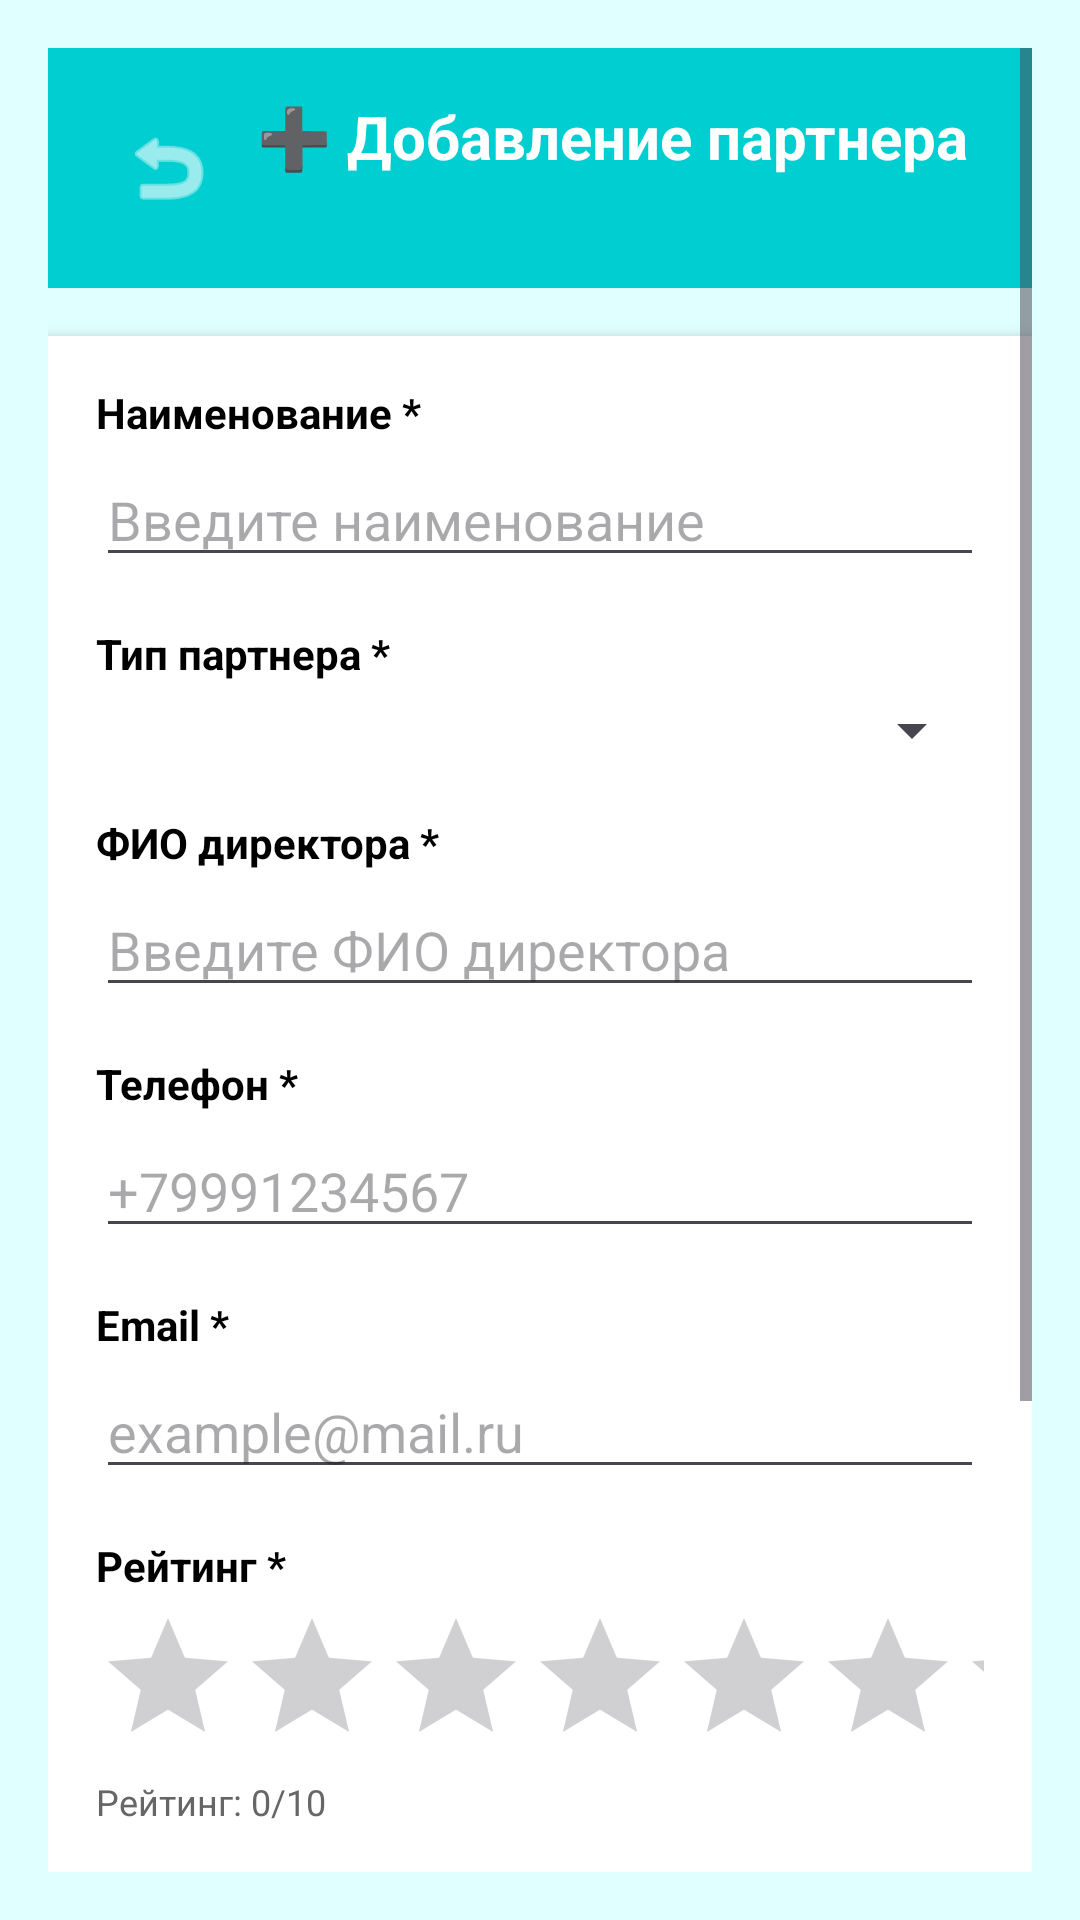

The Android layout XML behind this screen, and the referenced resources:
<!-- AndroidManifest.xml: application theme Theme.CleanPlanetSimple -->
<!-- res/layout/activity_partner_edit.xml -->
<?xml version="1.0" encoding="utf-8"?>
<ScrollView xmlns:android="http://schemas.android.com/apk/res/android"
    android:layout_width="match_parent"
    android:layout_height="match_parent"
    android:background="#E0FFFF"
    android:padding="16dp">

    <LinearLayout
        android:layout_width="match_parent"
        android:layout_height="wrap_content"
        android:orientation="vertical">

        
        <LinearLayout
            android:layout_width="match_parent"
            android:layout_height="wrap_content"
            android:orientation="horizontal"
            android:background="#00CED1"
            android:padding="16dp"
            android:layout_marginBottom="16dp">

            <ImageButton
                android:id="@+id/buttonBack"
                android:layout_width="48dp"
                android:layout_height="48dp"
                android:background="@android:color/transparent"
                android:src="@android:drawable/ic_menu_revert"
                android:tint="#FFFFFF" />

            <TextView
                android:id="@+id/textTitle"
                android:layout_width="0dp"
                android:layout_height="wrap_content"
                android:layout_weight="1"
                android:text="➕ Добавление партнера"
                android:textSize="20sp"
                android:textColor="#FFFFFF"
                android:textStyle="bold"
                android:gravity="center" />

        </LinearLayout>

        
        <LinearLayout
            android:layout_width="match_parent"
            android:layout_height="wrap_content"
            android:orientation="vertical"
            android:background="#FFFFFF"
            android:padding="16dp"
            android:elevation="4dp">

            
            <TextView
                android:layout_width="match_parent"
                android:layout_height="wrap_content"
                android:text="Наименование *"
                android:textSize="14sp"
                android:textColor="#000000"
                android:textStyle="bold"
                android:layout_marginBottom="4dp" />

            <EditText
                android:id="@+id/editPartnerName"
                android:layout_width="match_parent"
                android:layout_height="wrap_content"
                android:hint="Введите наименование"
                android:inputType="text" />

            
            <TextView
                android:layout_width="match_parent"
                android:layout_height="wrap_content"
                android:text="Тип партнера *"
                android:textSize="14sp"
                android:textColor="#000000"
                android:textStyle="bold"
                android:layout_marginTop="16dp"
                android:layout_marginBottom="4dp" />

            <Spinner
                android:id="@+id/spinnerPartnerType"
                android:layout_width="match_parent"
                android:layout_height="wrap_content" />

            
            <TextView
                android:layout_width="match_parent"
                android:layout_height="wrap_content"
                android:text="ФИО директора *"
                android:textSize="14sp"
                android:textColor="#000000"
                android:textStyle="bold"
                android:layout_marginTop="16dp"
                android:layout_marginBottom="4dp" />

            <EditText
                android:id="@+id/editPartnerDirector"
                android:layout_width="match_parent"
                android:layout_height="wrap_content"
                android:hint="Введите ФИО директора"
                android:inputType="text" />

            
            <TextView
                android:layout_width="match_parent"
                android:layout_height="wrap_content"
                android:text="Телефон *"
                android:textSize="14sp"
                android:textColor="#000000"
                android:textStyle="bold"
                android:layout_marginTop="16dp"
                android:layout_marginBottom="4dp" />

            <EditText
                android:id="@+id/editPartnerPhone"
                android:layout_width="match_parent"
                android:layout_height="wrap_content"
                android:hint="+79991234567"
                android:inputType="phone" />

            
            <TextView
                android:layout_width="match_parent"
                android:layout_height="wrap_content"
                android:text="Email *"
                android:textSize="14sp"
                android:textColor="#000000"
                android:textStyle="bold"
                android:layout_marginTop="16dp"
                android:layout_marginBottom="4dp" />

            <EditText
                android:id="@+id/editPartnerEmail"
                android:layout_width="match_parent"
                android:layout_height="wrap_content"
                android:hint="example@mail.ru"
                android:inputType="textEmailAddress" />

            
            <TextView
                android:layout_width="match_parent"
                android:layout_height="wrap_content"
                android:text="Рейтинг *"
                android:textSize="14sp"
                android:textColor="#000000"
                android:textStyle="bold"
                android:layout_marginTop="16dp"
                android:layout_marginBottom="4dp" />

            <RatingBar
                android:id="@+id/ratingBar"
                android:layout_width="wrap_content"
                android:layout_height="wrap_content"
                android:numStars="10"
                android:stepSize="1" />

            <TextView
                android:id="@+id/textRatingValue"
                android:layout_width="match_parent"
                android:layout_height="wrap_content"
                android:text="Рейтинг: 0/10"
                android:textSize="12sp"
                android:textColor="#666666" />

            
            <TextView
                android:layout_width="match_parent"
                android:layout_height="wrap_content"
                android:text="Адрес"
                android:textSize="14sp"
                android:textColor="#000000"
                android:textStyle="bold"
                android:layout_marginTop="16dp"
                android:layout_marginBottom="4dp" />

            <EditText
                android:id="@+id/editPartnerAddress"
                android:layout_width="match_parent"
                android:layout_height="wrap_content"
                android:hint="Введите адрес"
                android:inputType="text" />

            
            <TextView
                android:layout_width="match_parent"
                android:layout_height="wrap_content"
                android:text="ИНН"
                android:textSize="14sp"
                android:textColor="#000000"
                android:textStyle="bold"
                android:layout_marginTop="16dp"
                android:layout_marginBottom="4dp" />

            <EditText
                android:id="@+id/editPartnerInn"
                android:layout_width="match_parent"
                android:layout_height="wrap_content"
                android:hint="Введите ИНН"
                android:inputType="number" />

            
            <Button
                android:id="@+id/buttonSave"
                android:layout_width="match_parent"
                android:layout_height="wrap_content"
                android:text="💾 Сохранить партнера"
                android:layout_marginTop="24dp"
                android:background="#00CED1"
                android:textColor="#FFFFFF"
                android:textSize="16sp"
                android:padding="16dp" />

        </LinearLayout>

    </LinearLayout>

</ScrollView>
<!-- resources referenced by this layout -->
<resources>
  <style name="Theme.CleanPlanetSimple" parent="Base.Theme.CleanPlanetSimple" />
  <style name="Base.Theme.CleanPlanetSimple" parent="Theme.Material3.DayNight.NoActionBar">
          
          
      </style>
</resources>
